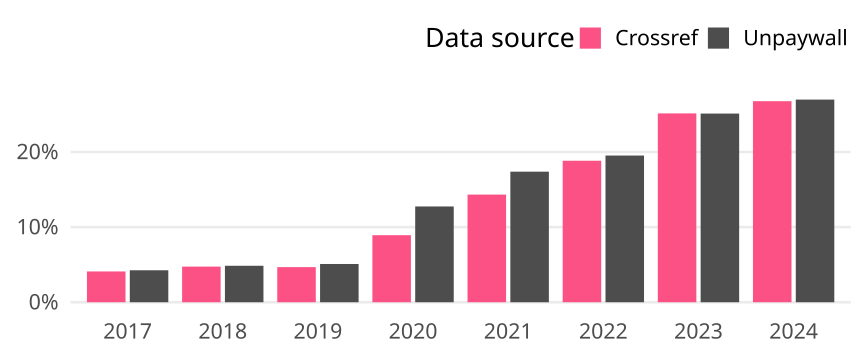

The table this chart was drawn from, first rows:
cr_year, cat, article_total, name, oa_articles, oa_share
2017, Global, 5099, Crossref, 209, 0.04099
2017, Global, 5099, Unpaywall, 217, 0.04256
2018, Global, 5314, Crossref, 252, 0.04742
2018, Global, 5314, Unpaywall, 258, 0.04855
2019, Global, 5262, Crossref, 246, 0.04675
2019, Global, 5262, Unpaywall, 268, 0.05093
2020, Global, 5177, Crossref, 462, 0.08924
2020, Global, 5177, Unpaywall, 660, 0.1275
2021, Global, 5632, Crossref, 807, 0.1433
2021, Global, 5632, Unpaywall, 979, 0.1738
2022, Global, 4337, Crossref, 817, 0.1884
2022, Global, 4337, Unpaywall, 847, 0.1953
2023, Global, 4328, Crossref, 1088, 0.2514
2023, Global, 4328, Unpaywall, 1087, 0.2512
2024, Global, 3288, Crossref, 880, 0.2676
2024, Global, 3288, Unpaywall, 887, 0.2698
